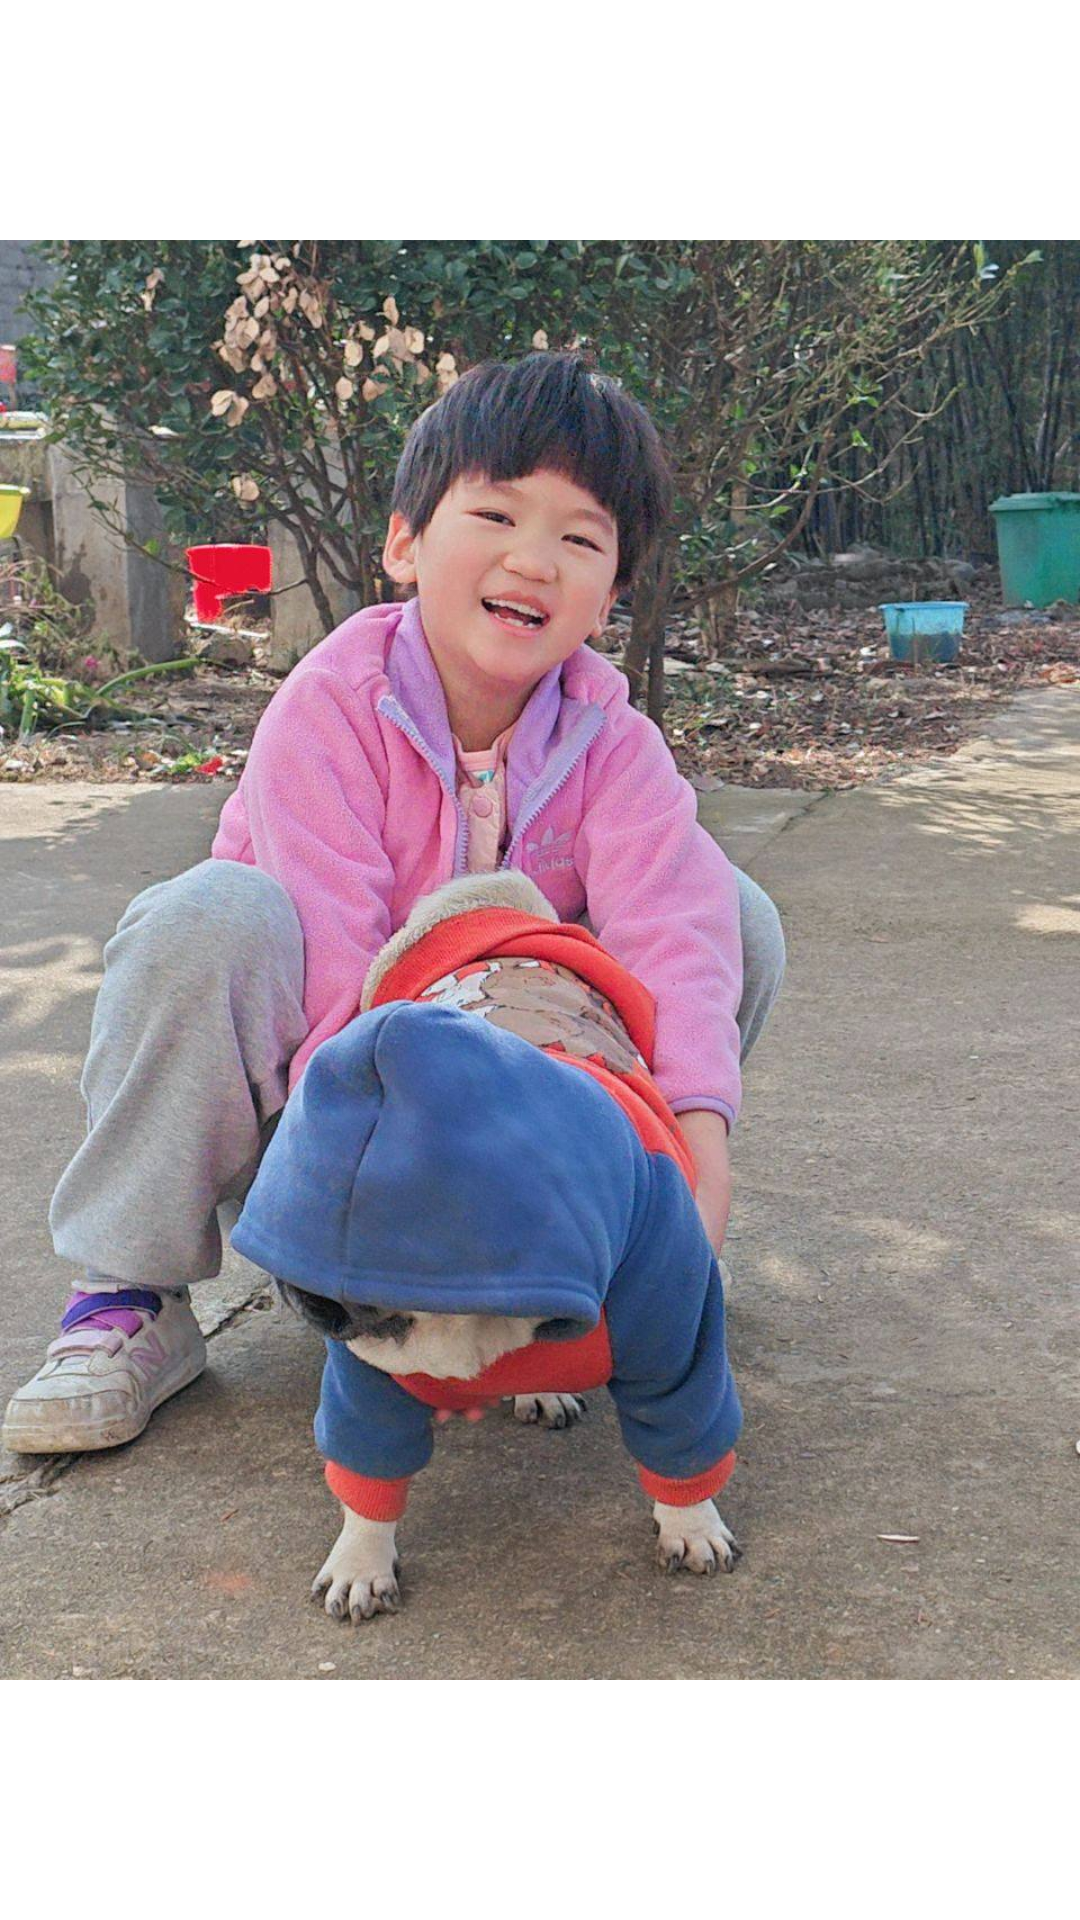

Layout XML and referenced resources for this Android screen:
<!-- AndroidManifest.xml: application theme Theme.FishingLocation -->
<!-- res/layout/activity_splash.xml -->
<?xml version="1.0" encoding="utf-8"?>
<RelativeLayout xmlns:android="http://schemas.android.com/apk/res/android"
    android:layout_width="match_parent"
    android:layout_height="match_parent"
    android:orientation="vertical"
    android:gravity="center">

    <ImageView
        android:id="@+id/imageViewLogo"
        android:layout_width="wrap_content"
        android:layout_height="wrap_content"
        android:src="@drawable/icon" />

    

</RelativeLayout>
<!-- resources referenced by this layout -->
<resources>
  <!-- drawable icon: jpg bitmap (drawable, 225320 bytes) -->
  <style name="Theme.FishingLocation" parent="Theme.MaterialComponents.DayNight.NoActionBar">
          
          <item name="colorPrimary">@color/purple_500</item>
          <item name="colorPrimaryVariant">@color/purple_700</item>
          <item name="colorOnPrimary">@color/white</item>
          
          <item name="colorSecondary">@color/teal_200</item>
          <item name="colorSecondaryVariant">@color/teal_700</item>
          <item name="colorOnSecondary">@color/black</item>
          
          <item name="android:statusBarColor">?attr/colorPrimaryVariant</item>
          
      </style>
  <color name="purple_500">#FF03DAC5</color>
  <color name="purple_700">#80FFFFFF</color>
  <color name="white">#FFFFFFFF</color>
  <color name="teal_200">#FF03DAC5</color>
  <color name="teal_700">#FF018786</color>
  <color name="black">#FF000000</color>
</resources>
